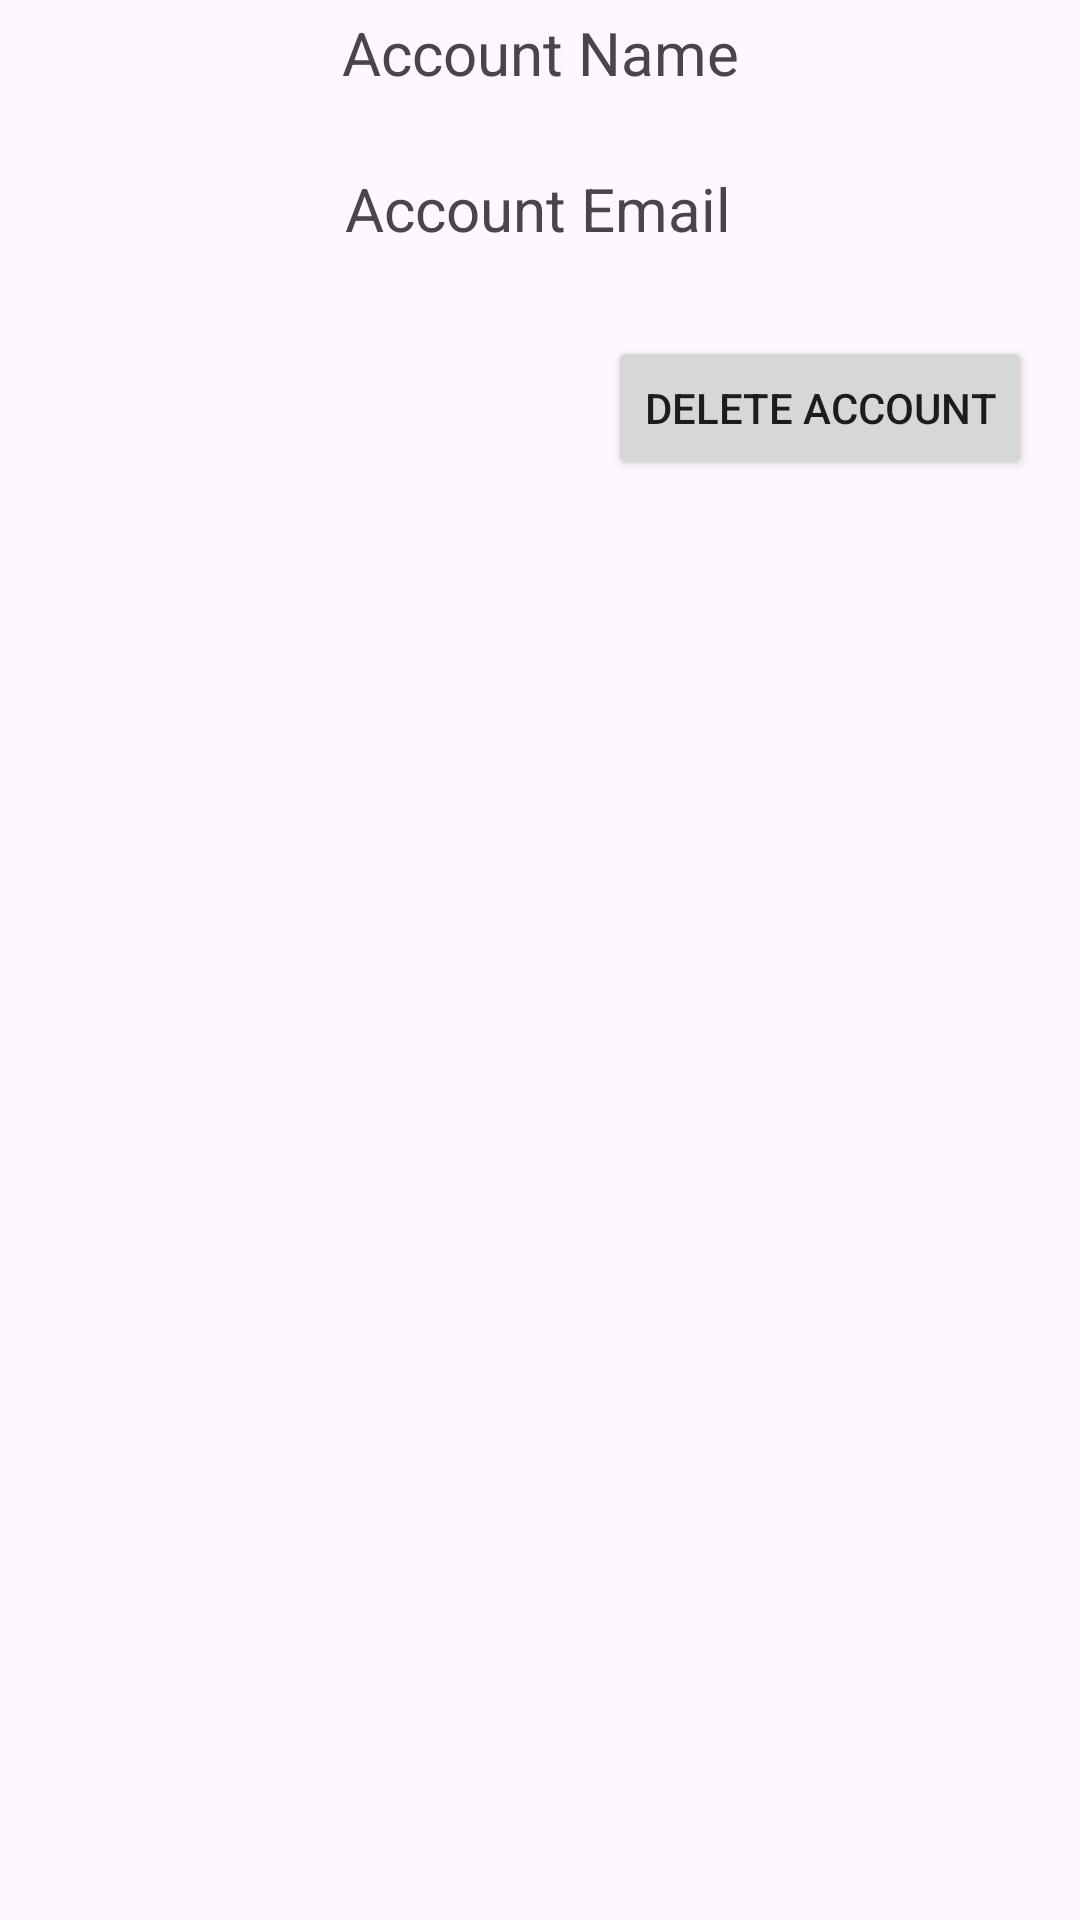

This screen was rendered from an Android layout file. Write that file and the resources it references.
<!-- AndroidManifest.xml: application theme Theme.Evently -->
<!-- res/layout/fragment_admin_profile.xml -->
<?xml version="1.0" encoding="utf-8"?>
<androidx.constraintlayout.widget.ConstraintLayout
    xmlns:android="http://schemas.android.com/apk/res/android"
    xmlns:app="http://schemas.android.com/apk/res-auto"
    xmlns:tools="http://schemas.android.com/tools"
    android:layout_width="match_parent"
    android:layout_height="match_parent">

    <TextView
        android:id="@+id/accountName"
        android:layout_width="wrap_content"
        android:layout_height="wrap_content"
        android:layout_marginTop="4dp"
        android:text="Account Name"
        android:textSize="20dp"
        app:layout_constraintEnd_toEndOf="parent"
        app:layout_constraintStart_toStartOf="parent"
        app:layout_constraintTop_toTopOf="parent" />


    <TextView
        android:id="@+id/accountEmail"
        android:layout_width="wrap_content"
        android:layout_height="wrap_content"
        android:layout_marginTop="56dp"
        android:text="Account Email"
        android:textSize="20dp"
        app:layout_constraintEnd_toEndOf="parent"
        app:layout_constraintHorizontal_bias="0.497"
        app:layout_constraintStart_toStartOf="parent"
        app:layout_constraintTop_toTopOf="parent" />

    <Button
        android:id="@+id/delete"
        android:layout_width="wrap_content"
        android:layout_height="wrap_content"
        android:layout_marginTop="112dp"
        android:layout_marginEnd="16dp"
        android:text="@string/delete_account"
        app:layout_constraintEnd_toEndOf="parent"
        app:layout_constraintTop_toTopOf="parent" />

</androidx.constraintlayout.widget.ConstraintLayout>
<!-- resources referenced by this layout -->
<resources>
  <string name="delete_account">Delete Account</string>
  <style name="Theme.Evently" parent="Base.Theme.Evently">
          <item name="android:editTextStyle">@style/ThemeOverlay.Material3.TextInputEditText</item>
      </style>
  <style name="Base.Theme.Evently" parent="Theme.Material3.DayNight.NoActionBar">
          
          
          <item name="colorSecondary">@color/light_secondary</item>
      </style>
  <color name="light_secondary">#000000</color>
</resources>
